Dataset: dataset (GitHub, ErvinCaraval/Redes-Neuronales-Proyecto-Practico). Classes: hoja amarilla, mosaic disease, roya, sanas, secas, tizon bacteriano.

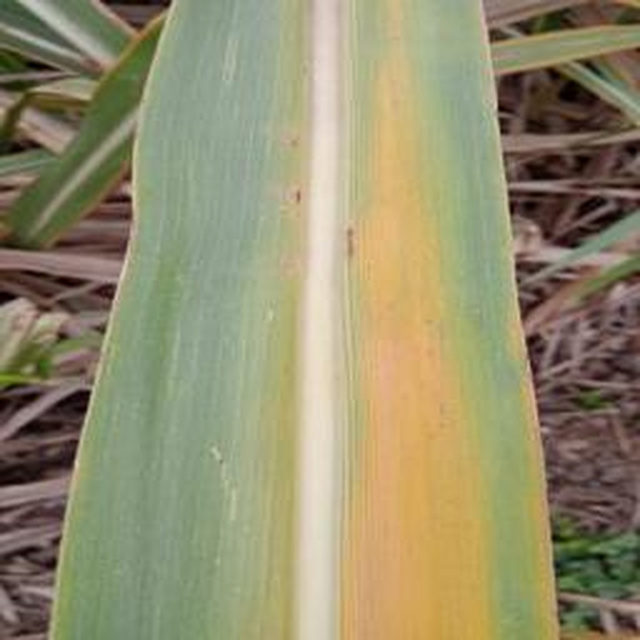
Label: hoja amarilla

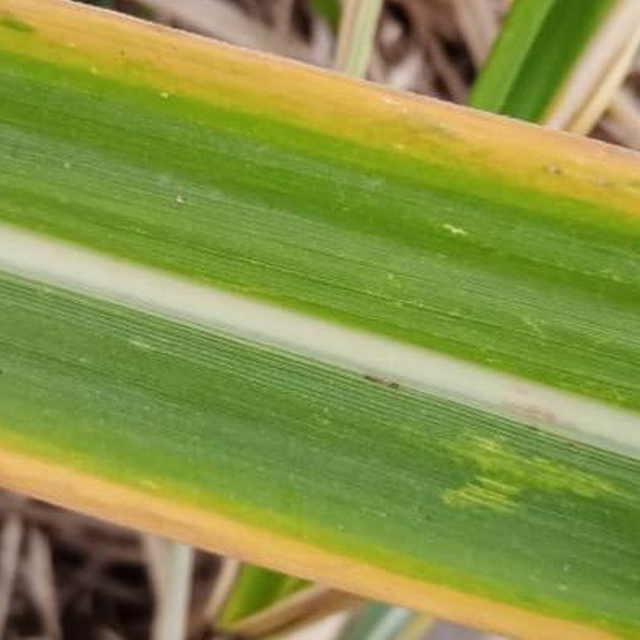
Label: hoja amarilla

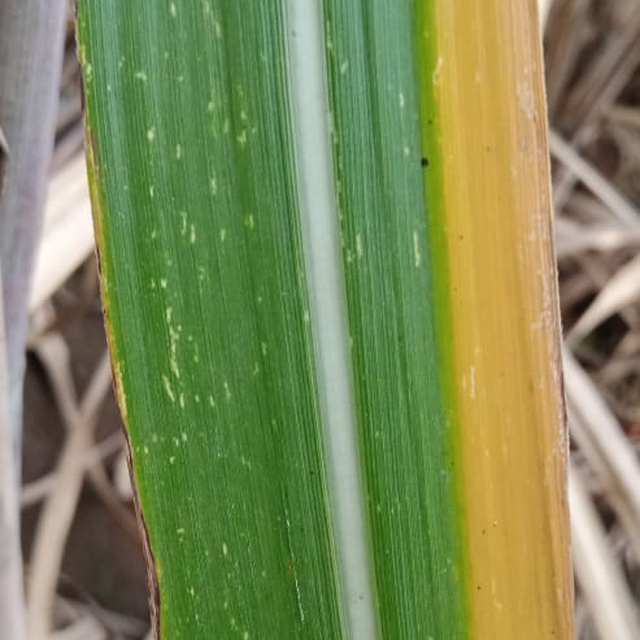
Label: hoja amarilla

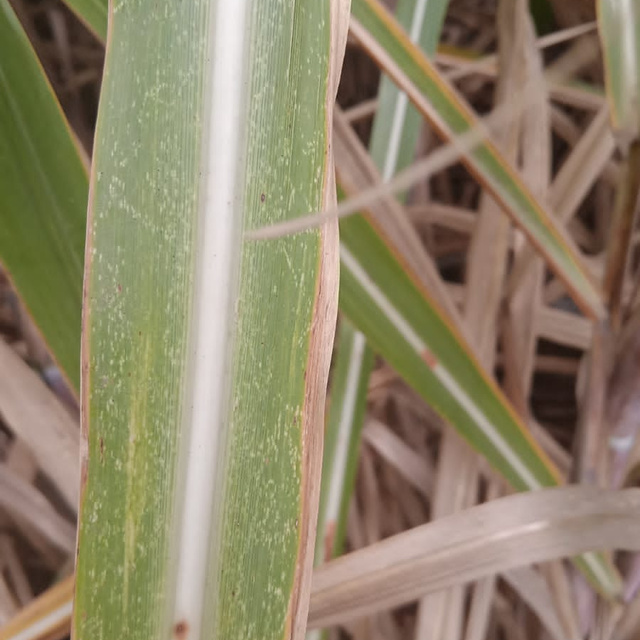
Label: mosaic disease

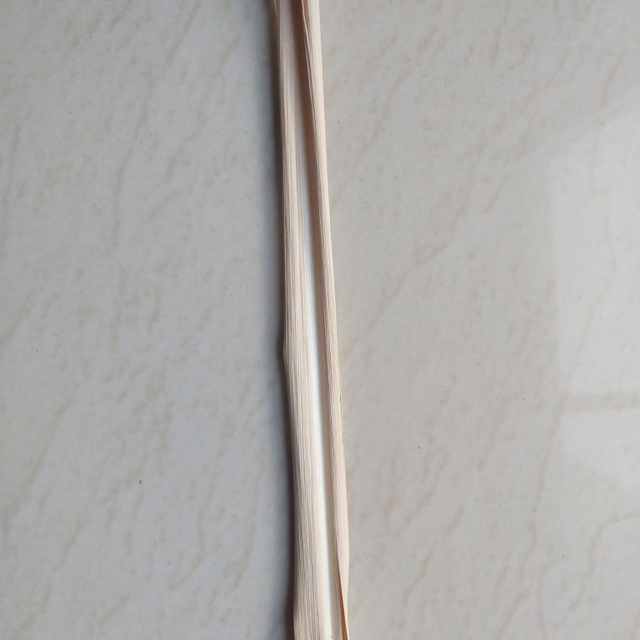
Label: secas

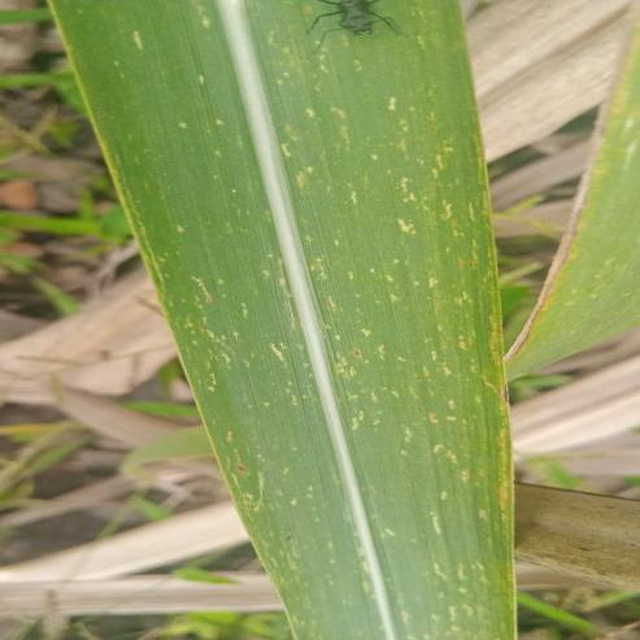
Label: mosaic disease
